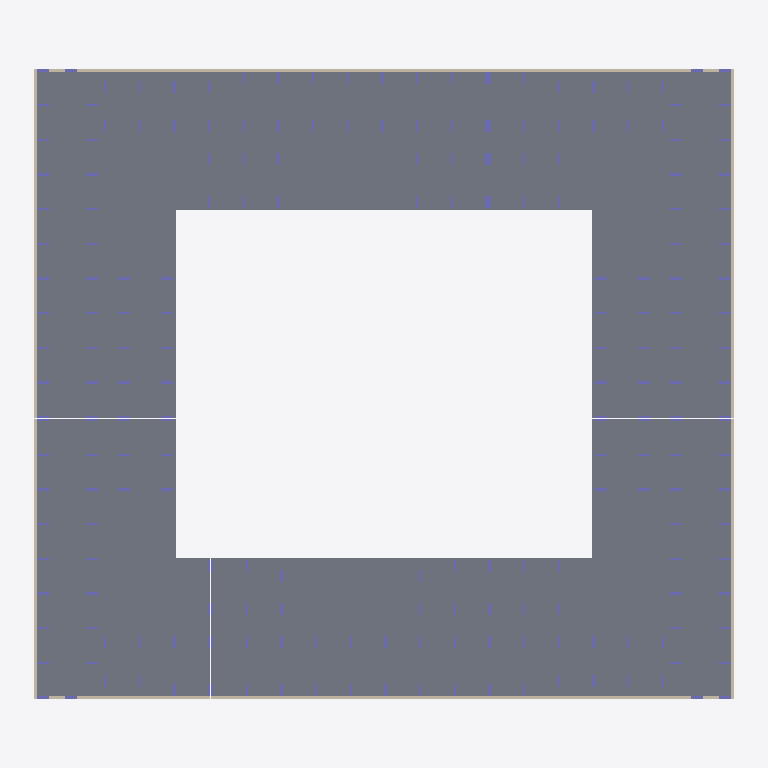
Plan cut of the same IFC building model at storey 'тб1_с2_э0' (level -3.82 m, cut at -2.42 m), seen from above with north up, elements coloured by IFC class: 72 columns (violet), 14 walls (beige), 6 slabs (grey). Cut surfaces are drawn darker.
Extent 70.8 m × 63.9 m × 29.0 m (x, y, z). Storeys (56): тб1_с1_э0 at -3.82 m; тб1_с2_э0 at -3.82 m; тб2_с1_э0 at -3.82 m; тб3_с1_э0 at -3.82 m; тб3_с2_э0 at -3.82 m; тб4_с1_э0 at -3.82 m; тб1_с1_э1 at -0.15 m; тб1_с2_э1 at -0.15 m; тб2_с1_э1 at -0.15 m; тб3_с1_э1 at -0.15 m; тб3_с2_э1 at -0.15 m; тб4_с1_э1 at -0.15 m; тб1_с1_э2 at 4.05 m; тб1_с2_э2 at 4.05 m; тб2_с1_э2 at 4.05 m; тб3_с1_э2 at 4.05 m. Elements (1841): 1766 IfcColumn, 57 IfcSlab, 18 IfcWall.

HEADER;
FILE_DESCRIPTION(('ViewDefinition[CoordinationView]'),'2;1');
FILE_NAME('','2024-12-25T06:50:48',(''),(''),'','BIMserver','');
FILE_SCHEMA(('IFC4X3'));
ENDSEC;
DATA;
#2073=IFCPROJECT('056CDj1lTEhOnv8wzL3MFs',#2077,'ЕКД04',$,$,$,$,(#2078),#2079);
#2074=IFCSITE('3dJ4O1Y_58uxSt5fH9vLGf',#2075,'ekb',$,$,#2076,$,'Екатеринбург',.COMPLEX.,$,$,$,$,$);
#2081=IFCSITE('0p0liLzxr6WuKmItBHCcJ5',#2075,'ЕКАД',$,$,#2082,$,'ЕКАД',.PARTIAL.,$,$,$,$,$);
#2084=IFCBUILDING('1F4MDqAQz6Pv7Cu8qoVPbU',#2075,'ЕКД04',$,'BRU_Квартал_закрытый_12х10_без_башни',#2085,$,'ЕКАД 04',.COMPLEX.,$,$,$);
#2090=IFCBUILDING('1CVqPaFbfFqerup$V5YDZW',#2075,'тб_6',$,'BRU_Температурный_блок',#2091,$,$,.COMPLEX.,$,$,$);
#2089=IFCBUILDING('3rVm28xUbAzuMSIHkP0wzB',#2075,'тб_5',$,'BRU_Температурный_блок',#2092,$,$,.COMPLEX.,$,$,$);
#2088=IFCBUILDING('2abE0S_AjDmhAleeKwqXC6',#2075,'тб_3',$,'BRU_Температурный_блок',#2093,$,$,.COMPLEX.,$,$,$);
#2087=IFCBUILDING('3R14g42XrBNRD5rd8S$P2p',#2075,'тб_2',$,'BRU_Температурный_блок',#2094,$,$,.COMPLEX.,$,$,$);
#2097=IFCBUILDING('1Q9c8awxz1oeDCgEyS8b8x',#2075,'BRU_Секция_EW6_1_С2',$,'BRU_Секция_EW6_1',#2098,$,$,.ELEMENT.,$,$,$);
#2096=IFCBUILDING('0IoDceKOL2KO2KZLEHs$Pb',#2075,'BRU_Секция_CN710_С1',$,'BRU_Секция_CN710',#2099,$,$,.ELEMENT.,$,$,$);
#2176=IFCBUILDING('30t_j34dPBJfVvL_Rj7Plk',#2075,'BRU_Секция_CN710_С3',$,'BRU_Секция_CN710',#2177,$,$,.ELEMENT.,$,$,$);
#2219=IFCBUILDING('3FMcvQHsLBmwUZAtWaRgIx',#2075,'BRU_Секция_EW8_С5',$,'BRU_Секция_EW8',#2220,$,$,.ELEMENT.,$,$,$);
#2218=IFCBUILDING('3ubcRHp0rE7QoAvZta52Ra',#2075,'BRU_Секция_CS78_С4',$,'BRU_Секция_CS78',#2221,$,$,.ELEMENT.,$,$,$);
#2303=IFCBUILDING('1CWxv5k698rgpHg1dVK7gt',#2075,'BRU_Секция_CS58_С6',$,'BRU_Секция_CS58',#2304,$,$,.ELEMENT.,$,$,$);
#2110=IFCBUILDINGSTOREY('2XirZOs6D6qhcqnXPOSsW4',#2075,'тб1_с1_э9','Этаж 09 (отм. +24,620) Кровля','BRU_Этаж',#2130,$,$,.ELEMENT.,24620.0);
#2109=IFCBUILDINGSTOREY('2bjuA6kYH5ivenSIBk_RWb',#2075,'тб1_с1_э8','Этаж 08 (отм. +22,070) Тех.этаж','BRU_Этаж',#2131,$,$,.ELEMENT.,22070.0);
#2108=IFCBUILDINGSTOREY('39Tt$PnIn8Bu6GMvmniRL6',#2075,'тб1_с1_э7','Этаж 07 (отм. +19,050)','BRU_Этаж',#2132,$,$,.ELEMENT.,19050.0);
#2107=IFCBUILDINGSTOREY('1oIOHtaor9kBXE3gMdOl5X',#2075,'тб1_с1_э6','Этаж 06 (отм. +16,050)','BRU_Этаж',#2133,$,$,.ELEMENT.,16050.0);
#2106=IFCBUILDINGSTOREY('00TGEnFRn6Gg8RpmYiTxOl',#2075,'тб1_с1_э5','Этаж 05 (отм. +13,050)','BRU_Этаж',#2134,$,$,.ELEMENT.,13050.0);
#2105=IFCBUILDINGSTOREY('0gitPEQH5ApQJOHOL0rXca',#2075,'тб1_с1_э4','Этаж 04 (отм. +10,050)','BRU_Этаж',#2135,$,$,.ELEMENT.,10050.0);
#2104=IFCBUILDINGSTOREY('0uDTKLxNr95elw8P_MKnaH',#2075,'тб1_с1_э3','Этаж 03 (отм. +7,050)','BRU_Этаж',#2136,$,$,.ELEMENT.,7050.0);
#2103=IFCBUILDINGSTOREY('0I9Gy29Z17vu8uwNiNfJ2i',#2075,'тб1_с1_э2','Этаж 02 (отм. +4,050)','BRU_Этаж',#2137,$,$,.ELEMENT.,4050.0);
#2102=IFCBUILDINGSTOREY('0qfmR57kP4BPLhhCLE6zfN',#2075,'тб1_с1_э1','Этаж 01 (отм. -0,150)','BRU_Этаж',#2138,$,$,.ELEMENT.,-150.0);
#2101=IFCBUILDINGSTOREY('3QWkt2kDT6eA4i0FeKgjXD',#2075,'тб1_с1_э0','Этаж -01 (отм. -3,820)','BRU_Этаж',#2139,$,$,.ELEMENT.,-3820.0);
#2148=IFCBUILDINGSTOREY('21IrXVtETCnwwnwzWh6FP3',#2075,'тб1_с2_э7','Этаж 07 (отм. +18,620) Кровля','BRU_Этаж',#2167,$,$,.ELEMENT.,18620.0);
#2147=IFCBUILDINGSTOREY('02XO0uzF1AWRp8_IdbryLs',#2075,'тб1_с2_э6','Этаж 06 (отм. +16,070) Тех.этаж','BRU_Этаж',#2168,$,$,.ELEMENT.,16070.0);
#2146=IFCBUILDINGSTOREY('0yiOAZILv7d8euXiHfDA1A',#2075,'тб1_с2_э5','Этаж 05 (отм. +13,050)','BRU_Этаж',#2169,$,$,.ELEMENT.,13050.0);
#2145=IFCBUILDINGSTOREY('3Lo8rlKADAwRZM99r0z3nq',#2075,'тб1_с2_э4','Этаж 04 (отм. +10,050)','BRU_Этаж',#2170,$,$,.ELEMENT.,10050.0);
#2144=IFCBUILDINGSTOREY('0GQcKfH257pOwBiA71YuUO',#2075,'тб1_с2_э3','Этаж 03 (отм. +7,050)','BRU_Этаж',#2171,$,$,.ELEMENT.,7050.0);
#2143=IFCBUILDINGSTOREY('3IWFqgdTL9SROgo4TSg3x5',#2075,'тб1_с2_э2','Этаж 02 (отм. +4,050)','BRU_Этаж',#2172,$,$,.ELEMENT.,4050.0);
#2142=IFCBUILDINGSTOREY('1D9xxrMAf86RKETwlt9niE',#2075,'тб1_с2_э1','Этаж 01 (отм. -0,150)','BRU_Этаж',#2173,$,$,.ELEMENT.,-150.0);
#2141=IFCBUILDINGSTOREY('02s4jIqdb4Sfa6Tz1PNaCa',#2075,'тб1_с2_э0','Этаж -01 (отм. -3,820)','BRU_Этаж',#2174,$,$,.ELEMENT.,-3820.0);
#2188=IFCBUILDINGSTOREY('3MFOpTjFn9P9K7HLtnC0ui',#2075,'тб2_с1_э9','Этаж 09 (отм. +24,620) Кровля','BRU_Этаж',#2207,$,$,.ELEMENT.,24620.0);
#2187=IFCBUILDINGSTOREY('0KSZrJogr6aASaJ9UWB2L8',#2075,'тб2_с1_э8','Этаж 08 (отм. +22,070) Тех.этаж','BRU_Этаж',#2208,$,$,.ELEMENT.,22070.0);
#2186=IFCBUILDINGSTOREY('0jjR066pH31wH$GrZAEmZg',#2075,'тб2_с1_э7','Этаж 07 (отм. +19,050)','BRU_Этаж',#2209,$,$,.ELEMENT.,19050.0);
#2185=IFCBUILDINGSTOREY('23KTIL1z97vBO_rC8sNJ1y',#2075,'тб2_с1_э6','Этаж 06 (отм. +16,050)','BRU_Этаж',#2210,$,$,.ELEMENT.,16050.0);
#2184=IFCBUILDINGSTOREY('16R9YwkEr3qBqUDYkqN$7c',#2075,'тб2_с1_э5','Этаж 05 (отм. +13,050)','BRU_Этаж',#2211,$,$,.ELEMENT.,13050.0);
#2183=IFCBUILDINGSTOREY('0XTCHqfsrAz8QMrSicBTiy',#2075,'тб2_с1_э4','Этаж 04 (отм. +10,050)','BRU_Этаж',#2212,$,$,.ELEMENT.,10050.0);
#2182=IFCBUILDINGSTOREY('3P$hj04GnBvgL1HcLooaZb',#2075,'тб2_с1_э3','Этаж 03 (отм. +7,050)','BRU_Этаж',#2213,$,$,.ELEMENT.,7050.0);
#2181=IFCBUILDINGSTOREY('3rBrA9QBv4gRJgCYTpto$z',#2075,'тб2_с1_э2','Этаж 02 (отм. +4,050)','BRU_Этаж',#2214,$,$,.ELEMENT.,4050.0);
#2180=IFCBUILDINGSTOREY('0EohcaEaT1g9L1pUCLFO27',#2075,'тб2_с1_э1','Этаж 01 (отм. -0,150)','BRU_Этаж',#2215,$,$,.ELEMENT.,-150.0);
#2179=IFCBUILDINGSTOREY('2T5u6k19PE3w$WjBlE4ET3',#2075,'тб2_с1_э0','Этаж -01 (отм. -3,820)','BRU_Этаж',#2216,$,$,.ELEMENT.,-3820.0);
#2232=IFCBUILDINGSTOREY('2QZY3CKFj2dwsZsvE6I_3u',#2075,'тб3_с1_э9','Этаж 09 (отм. +24,620) Кровля','BRU_Этаж',#2257,$,$,.ELEMENT.,24620.0);
#2231=IFCBUILDINGSTOREY('0gSKjW62TALgTbvb1X_1yR',#2075,'тб3_с1_э8','Этаж 08 (отм. +22,070) Тех.этаж','BRU_Этаж',#2258,$,$,.ELEMENT.,22070.0);
#2230=IFCBUILDINGSTOREY('3cI5wZWf9B8g6nCUnWzx0w',#2075,'тб3_с1_э7','Этаж 07 (отм. +19,050)','BRU_Этаж',#2259,$,$,.ELEMENT.,19050.0);
#2229=IFCBUILDINGSTOREY('05cNSoodL4hPrnaVhut5ex',#2075,'тб3_с1_э6','Этаж 06 (отм. +16,050)','BRU_Этаж',#2260,$,$,.ELEMENT.,16050.0);
#2228=IFCBUILDINGSTOREY('25bVNjSyn5FAvygmf7OoHG',#2075,'тб3_с1_э5','Этаж 05 (отм. +13,050)','BRU_Этаж',#2261,$,$,.ELEMENT.,13050.0);
#2227=IFCBUILDINGSTOREY('0Cp7SVahH7iPm83Iy8O95u',#2075,'тб3_с1_э4','Этаж 04 (отм. +10,050)','BRU_Этаж',#2262,$,$,.ELEMENT.,10050.0);
#2226=IFCBUILDINGSTOREY('2YhLRfli95iu_UIjqy5$ua',#2075,'тб3_с1_э3','Этаж 03 (отм. +7,050)','BRU_Этаж',#2263,$,$,.ELEMENT.,7050.0);
#2225=IFCBUILDINGSTOREY('0AJsjmiibCTvZhSeHFF9UB',#2075,'тб3_с1_э2','Этаж 02 (отм. +4,050)','BRU_Этаж',#2264,$,$,.ELEMENT.,4050.0);
#2224=IFCBUILDINGSTOREY('2799E3YyP1jefQ0wKqGrtS',#2075,'тб3_с1_э1','Этаж 01 (отм. -0,150)','BRU_Этаж',#2265,$,$,.ELEMENT.,-150.0);
#2223=IFCBUILDINGSTOREY('0mfuaDZv51nx7VX4OPpSMu',#2075,'тб3_с1_э0','Этаж -01 (отм. -3,820)','BRU_Этаж',#2266,$,$,.ELEMENT.,-3820.0);
#2275=IFCBUILDINGSTOREY('3frF1bqwvBsROxc2XupRV8',#2075,'тб3_с2_э7','Этаж 07 (отм. +18,620) Кровля','BRU_Этаж',#2294,$,$,.ELEMENT.,18620.0);
#2274=IFCBUILDINGSTOREY('1Mot4WDarAg918H4pZ_Qlz',#2075,'тб3_с2_э6','Этаж 06 (отм. +16,070) Тех.этаж','BRU_Этаж',#2295,$,$,.ELEMENT.,16070.0);
#2273=IFCBUILDINGSTOREY('1uv2E3Yhn7FeDM23xxtSUJ',#2075,'тб3_с2_э5','Этаж 05 (отм. +13,050)','BRU_Этаж',#2296,$,$,.ELEMENT.,13050.0);
#2272=IFCBUILDINGSTOREY('2fx02G0C99OxkDg$ulrKT3',#2075,'тб3_с2_э4','Этаж 04 (отм. +10,050)','BRU_Этаж',#2297,$,$,.ELEMENT.,10050.0);
#2271=IFCBUILDINGSTOREY('18QfvS_Zz4kvMt6oNBSFCR',#2075,'тб3_с2_э3','Этаж 03 (отм. +7,050)','BRU_Этаж',#2298,$,$,.ELEMENT.,7050.0);
#2270=IFCBUILDINGSTOREY('2Hn7mzz$L6i9WnpiNjSqcz',#2075,'тб3_с2_э2','Этаж 02 (отм. +4,050)','BRU_Этаж',#2299,$,$,.ELEMENT.,4050.0);
#2269=IFCBUILDINGSTOREY('3qAWAyiDf7i9RDbkconEpl',#2075,'тб3_с2_э1','Этаж 01 (отм. -0,150)','BRU_Этаж',#2300,$,$,.ELEMENT.,-150.0);
#2268=IFCBUILDINGSTOREY('2nzSdDRufE8vdCkB9DuDil',#2075,'тб3_с2_э0','Этаж -01 (отм. -3,820)','BRU_Этаж',#2301,$,$,.ELEMENT.,-3820.0);
#2315=IFCBUILDINGSTOREY('1_ApulK8r75eJhnKHOIMrk',#2075,'тб4_с1_э9','Этаж 09 (отм. +24,620) Кровля','BRU_Этаж',#2334,$,$,.ELEMENT.,24620.0);
#2314=IFCBUILDINGSTOREY('0$tjnXgzT0swgam5bBZoNW',#2075,'тб4_с1_э8','Этаж 08 (отм. +22,070) Тех.этаж','BRU_Этаж',#2335,$,$,.ELEMENT.,22070.0);
#2313=IFCBUILDINGSTOREY('00UsrKaQn5PxikXm4cD0au',#2075,'тб4_с1_э7','Этаж 07 (отм. +19,050)','BRU_Этаж',#2336,$,$,.ELEMENT.,19050.0);
#2312=IFCBUILDINGSTOREY('2PSepJ2fL2juJpTdbcEcy0',#2075,'тб4_с1_э6','Этаж 06 (отм. +16,050)','BRU_Этаж',#2337,$,$,.ELEMENT.,16050.0);
#2311=IFCBUILDINGSTOREY('2trfgLHVX2RgWHh1B3fI2f',#2075,'тб4_с1_э5','Этаж 05 (отм. +13,050)','BRU_Этаж',#2338,$,$,.ELEMENT.,13050.0);
#2310=IFCBUILDINGSTOREY('2O32TphVXERP6l5F$2y7Bk',#2075,'тб4_с1_э4','Этаж 04 (отм. +10,050)','BRU_Этаж',#2339,$,$,.ELEMENT.,10050.0);
#2309=IFCBUILDINGSTOREY('07CzpJ3ePFyBgFk4WUCeBK',#2075,'тб4_с1_э3','Этаж 03 (отм. +7,050)','BRU_Этаж',#2340,$,$,.ELEMENT.,7050.0);
#2308=IFCBUILDINGSTOREY('3y1SC2VKr3WPP5zuSEomAB',#2075,'тб4_с1_э2','Этаж 02 (отм. +4,050)','BRU_Этаж',#2341,$,$,.ELEMENT.,4050.0);
#2307=IFCBUILDINGSTOREY('29bPoXszXEN9YowzlJBm5N',#2075,'тб4_с1_э1','Этаж 01 (отм. -0,150)','BRU_Этаж',#2342,$,$,.ELEMENT.,-150.0);
#2306=IFCBUILDINGSTOREY('3S3UCVfiP2LgBvF1Mi0dEC',#2075,'тб4_с1_э0','Этаж -01 (отм. -3,820)','BRU_Этаж',#2343,$,$,.ELEMENT.,-3820.0);
#10029=IFCSLAB('06IkPWYDj64B9SMRVj_gM_',#6167,'1.0_перекрытие',$,'Монолитное_перекрытие_600',#26161,#26162,$,.BASESLAB.);
#14532=IFCSLAB('38BogTvJnArRDa9ChFwtSD',#6167,'3.0_перекрытие',$,'Монолитное_перекрытие_600',#26289,#26290,$,.BASESLAB.);
#16661=IFCSLAB('04FEHk4x9ELhuc2GiOifFO',#6167,'4.0_перекрытие',$,'Монолитное_перекрытие_600',#26361,#26362,$,.BASESLAB.);
#19310=IFCSLAB('3kRsxzqXT4cPsrS0daOZnu',#6167,'6.0_перекрытие',$,'Монолитное_перекрытие_600',#26489,#26490,$,.BASESLAB.);
#18450=IFCSLAB('2PK75TxjXBPwz_OS7KpNgO',#6167,'5.0_перекрытие',$,'Монолитное_перекрытие_600',#26433,#26434,$,.BASESLAB.);
#13932=IFCSLAB('0406EyXSL9cAs3pyoubWGG',#6167,'2.0_перекрытие',$,'Монолитное_перекрытие_600',#26233,#26234,$,.BASESLAB.);
#6165=IFCWALL('0UEKnTRhbD6ukXOL3ke9mI',#6167,$,'Подвал','Монолитная_стена_250',#6170,#6171,$,$);
#6173=IFCWALL('2gAUP$xP51QA7G7mgNaUA1',#6167,$,'Подвал','Монолитная_стена_250',#6177,#6178,$,$);
#6180=IFCWALL('2ufEFfi9D4fwtVTTMGoD4f',#6167,$,'Подвал','Монолитная_стена_250',#6184,#6185,$,$);
#6187=IFCWALL('18sR46hbz1xfuheIK5uzlp',#6167,$,'Подвал','Монолитная_стена_250',#6191,#6192,$,$);
#18451=IFCWALL('120TqUJ7LE_ehyLjQXvj2p',#6167,$,'Подвал','Монолитная_стена_250',#26702,#26703,$,$);
#13933=IFCWALL('2$T9wzoUPBdRGvzxgFrHVT',#6167,$,'Подвал','Монолитная_стена_250',#26602,#26603,$,$);
#10080=IFCWALL('0qysGMCbf8whQS6x92Gi7b',#6167,$,'Подвал','Монолитная_стена_250',#26581,#26582,$,$);
#14534=IFCWALL('1kYk4XtD9D4gBMx1AYW7rc',#6167,$,'Подвал','Монолитная_стена_250',#26640,#26641,$,$);
#16663=IFCWALL('1Ze90wRfj3deC29u$8uIqa',#6167,$,'Подвал','Монолитная_стена_250',#26681,#26682,$,$);
#19312=IFCWALL('23tffyWAn9JRvRihwHh4A6',#6167,$,'Подвал','Монолитная_стена_250',#26740,#26741,$,$);
#16662=IFCWALL('1iNv$IaJrBLBZ7DhCPeNaX',#6167,$,'Подвал','Монолитная_стена_250',#26673,#26674,$,$);
#19311=IFCWALL('1SXajm4av5duAr3k5ITabo',#6167,$,'Подвал','Монолитная_стена_250',#26732,#26733,$,$);
#11359=IFCCOLUMN('1YVcnOqW94r9IFo_SnDdZV',#6167,'Колонна_особая_тб4_с1_э0',$,'Монолитная_колонна_1200_250',#19478,#19479,$,$);
#11358=IFCCOLUMN('1F79kQDtP5Wx07Q1y1Aa0x',#6167,'Колонна_угловая_тб4_с1_э0',$,'Монолитная_колонна_1200_250',#19471,#19472,$,$);
#10922=IFCCOLUMN('0z1k4QRe53MxZRzw4DGKyz',#6167,'Колонна_особая_тб3_с1_э0',$,'Монолитная_колонна_1200_250',#16869,#16870,$,$);
#10921=IFCCOLUMN('2IUx8DlL52HBbQ6qfo89lS',#6167,'Колонна_угловая_тб3_с1_э0',$,'Монолитная_колонна_1200_250',#16862,#16863,$,$);
#10529=IFCCOLUMN('2$rdmOzhf8GPX2fyG_lVdU',#6167,'Колонна_тб2_с1_э0_р4_ст0_вер',$,'Монолитная_колонна_1200_250',#14663,#14664,$,$);
#10427=IFCCOLUMN('3CW2JQHqP0GuPz$w94ArIb',#6167,'Колонна_тб1_с2_э0_р0_ст5',$,'Монолитная_колонна_1200_250',#14002,#14003,$,$);
ENDSEC;